Labelled photos from "neural", an image-classification folder in Baldunica/neural. The possible labels are: broadleaf plant, grass, soil, soybean.

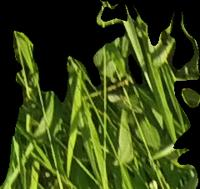
Label: grass

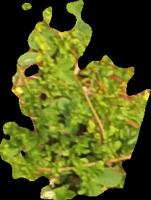
Label: broadleaf plant

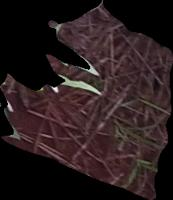
Label: soil

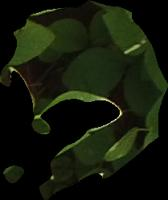
Label: soybean

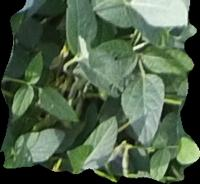
Label: soybean

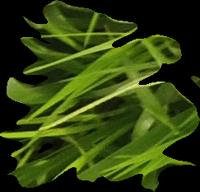
Label: grass
